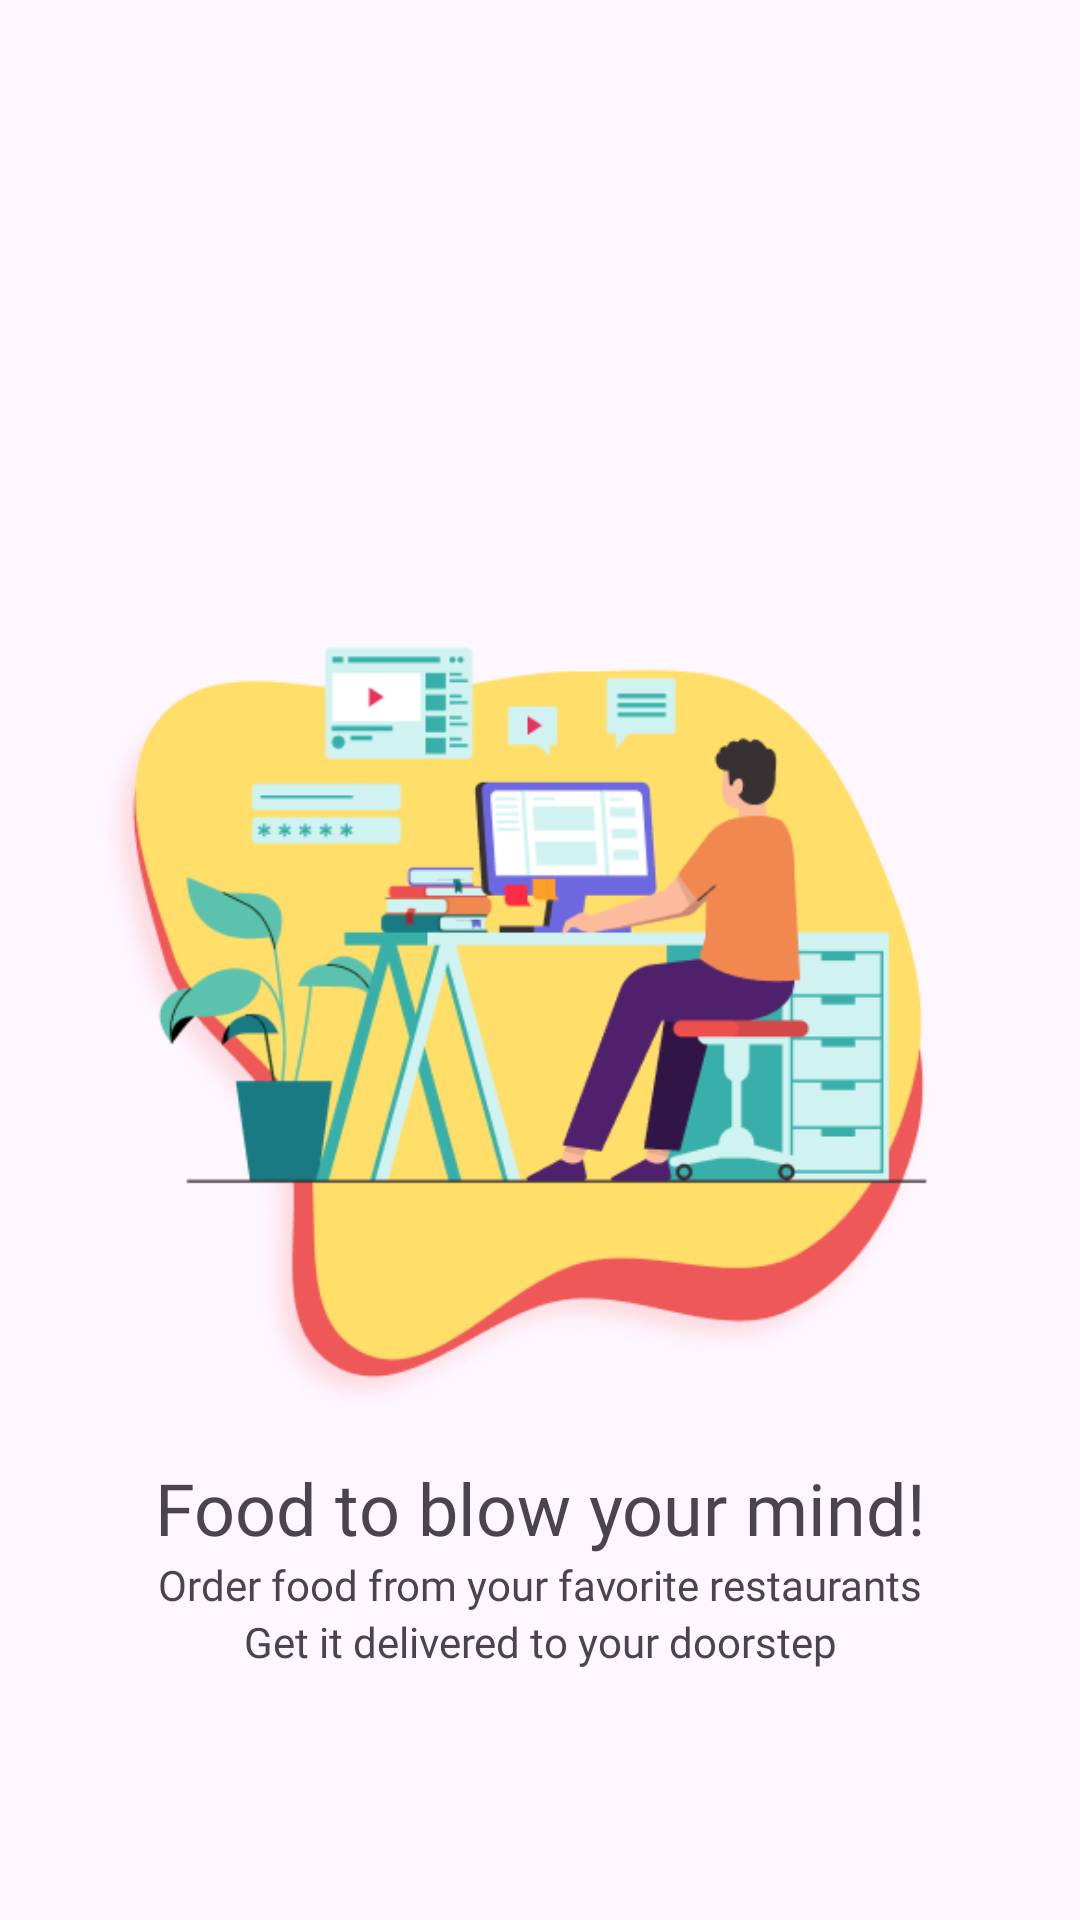

Layout XML and referenced resources for this Android screen:
<!-- AndroidManifest.xml: application theme Theme.MyFoodOrder -->
<!-- res/layout/activity_splash.xml -->
<?xml version="1.0" encoding="utf-8"?>
<layout xmlns:android="http://schemas.android.com/apk/res/android"
    xmlns:app="http://schemas.android.com/apk/res-auto"
    xmlns:tools="http://schemas.android.com/tools"
    android:id="@+id/main"
    tools:context=".views.activities.SplashActivity">
    <data>
        <import type="android.view.View"/>
        <variable
            name="SplashViewModel"
            type="com.example.myfoodorder.viewmodels.SplashViewModel" />
    </data>

    <LinearLayout
        android:layout_width="match_parent"
        android:layout_height="match_parent"
        android:orientation="vertical"
        android:gravity="center">

        <ImageView
            android:layout_width="367dp"
            android:layout_height="333dp"
            android:layout_gravity="center"
            android:src="@drawable/getstarted"
            android:layout_marginTop="70dp"/>

        <TextView
            android:id="@+id/textView3"
            android:layout_width="match_parent"
            android:layout_height="wrap_content"
            android:fontFamily="@font/svn_gilroy_semi_bold"
            android:gravity="center"
            android:text="Food to blow your mind!"
            android:textSize="24sp" />

        <TextView
            android:id="@+id/textView"
            android:layout_width="match_parent"
            android:layout_height="wrap_content"
            android:gravity="center"
            android:text="Order food from your favorite restaurants"
            android:fontFamily="@font/svn_gilroy_regular"/>

        <TextView
            android:id="@+id/textView4"
            android:layout_width="match_parent"
            android:layout_height="wrap_content"
            android:gravity="center"
            android:text="Get it delivered to your doorstep"
            android:fontFamily="@font/svn_gilroy_regular"/>

    </LinearLayout>


</layout>
<!-- resources referenced by this layout -->
<resources>
  <!-- drawable getstarted: png bitmap (drawable, 60756 bytes) -->
  <style name="Theme.MyFoodOrder" parent="Base.Theme.MyFoodOrder" />
  <style name="Base.Theme.MyFoodOrder" parent="Theme.Material3.DayNight.NoActionBar">
          
          
      </style>
</resources>
